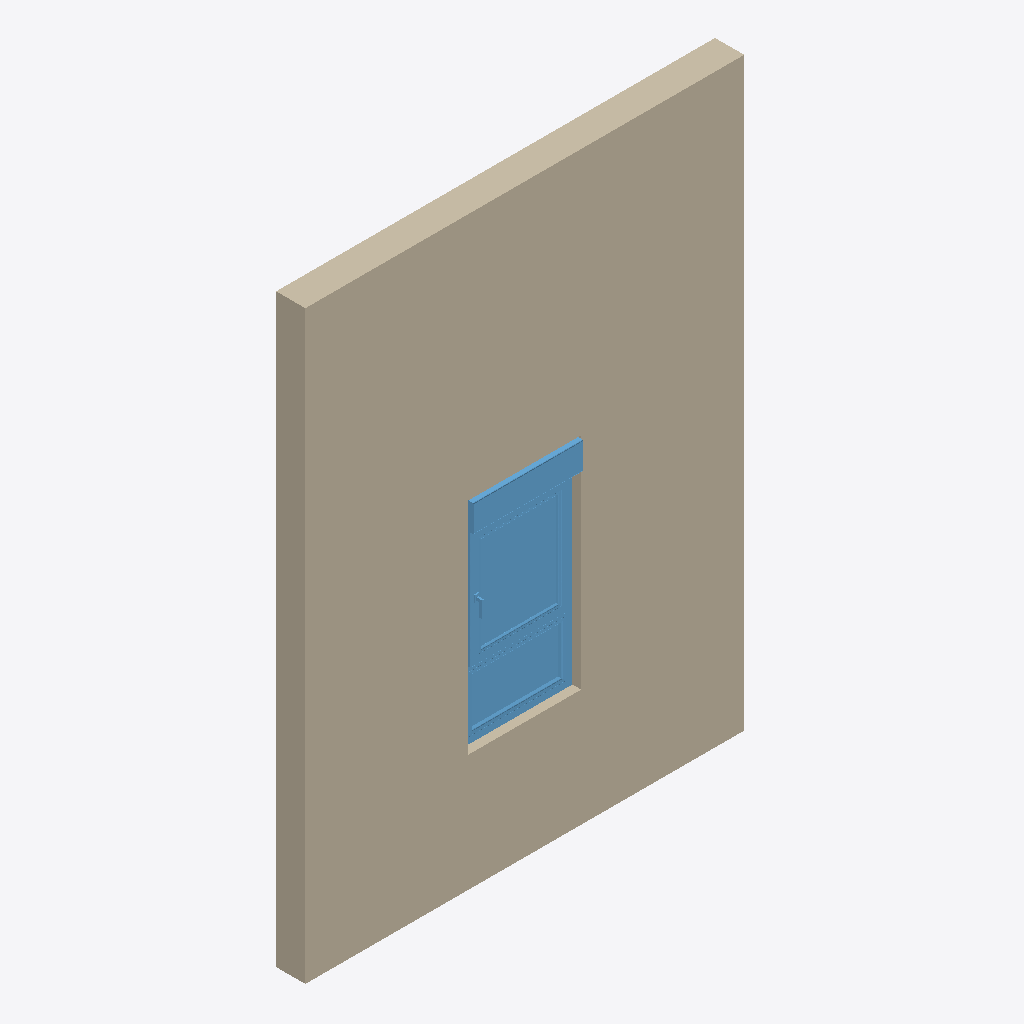
Isometric view of an IFC building model (IFC-SPF (STEP), schema IFC2X3, length unit millimetre), seen from the south-west, elements coloured by IFC class: 1 wall (beige), 1 window (light blue).
Extent 3.0 m × 0.2 m × 4.0 m (x, y, z). Storeys (1): Level 1 at 0.00 m. Elements (2): 1 IfcWallStandardCase, 1 IfcWindow.

HEADER;
FILE_DESCRIPTION(('ViewDefinition [CoordinationView_V2.0, QuantityTakeOffAddOnView]'),'2;1');
FILE_NAME('0001','2021-04-13T11:05:04',(''),(''),'The EXPRESS Data Manager Version 5.02.0100.07 : ','20190808_0900(x64) - Exporter 19.2.20.24 - Alter','');
FILE_SCHEMA(('IFC2X3'));
ENDSEC;
DATA;
#105=IFCPROJECT('1rNarMgGDEvBzJlpJIMPV4',#41,'0001',$,$,'Project Name','Project Status',(#97),#92);
#144593=IFCSITE('1rNarMgGDEvBzJlpJIMPV6',#41,'Default',$,'',#144592,$,$,.ELEMENT.,(42,21,31,181945),(-71,-3,-24,-263305),0.0,$,$);
#115=IFCBUILDING('1rNarMgGDEvBzJlpJIMPV5',#41,'',$,$,#32,$,'',.ELEMENT.,$,$,#111);
#148=IFCBUILDINGSTOREY('1rNarMgGDEvBzJlpGjfcbN',#41,'Level 1',$,$,#147,$,'Level 1',.ELEMENT.,0.0);
#190=IFCWALLSTANDARDCASE('0rrpe5kJ19tOfgeuvnf9hY',#41,'Basic Wall:Generic - 200mm:396259',$,'Basic Wall:Generic - 200mm:482',#159,#186,'396259');
#144438=IFCWINDOW('259oJRF9v5Kff$lm7tnlrA',#41,'2019_Ventana_Replus_re80pvc301_11100_box_1-Hoja_Panel-Fijo-Inferior_con-Compacto:11100:396948',$,'11100',#144779,#144432,'396948',1505.00000000005,770.000000000004);
ENDSEC;
